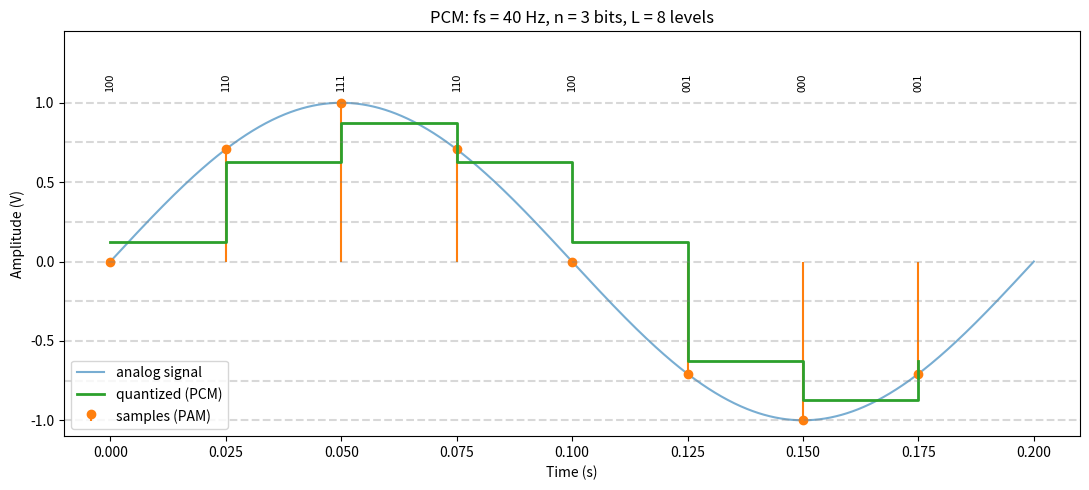

Reproduce this figure in Python.
# PCM in three stages: SAMPLE -> QUANTIZE -> ENCODE   (Forouzan 4.2.1)
# Run:  python CE/practice/pcm.py

import numpy as np
import matplotlib.pyplot as plt

# ---------- inputs (the question will give some of these) ----------
f_signal = 5          # Hz, analog signal frequency  (fmax)
fs       = 40         # Hz, sampling rate  (Nyquist says fs >= 2 * fmax)
n_bits   = 3          # bits per sample
Vmax, Vmin = 1, -1    # amplitude range of the signal
duration = 0.2        # seconds to show (1 period of a 5 Hz wave)

# ---------- stage 0: the "analog" signal (dense time axis, just for drawing) ----------
t_analog = np.linspace(0, duration, 1000)
x_analog = np.sin(2 * np.pi * f_signal * t_analog)

# ---------- stage 1: SAMPLING (PAM) ----------
Ts = 1 / fs                                   # sampling interval
t_s = np.arange(0, duration, Ts)              # sample instants
x_s = np.sin(2 * np.pi * f_signal * t_s)      # sample values

# ---------- stage 2: QUANTIZATION ----------
L     = 2 ** n_bits                           # number of levels
delta = (Vmax - Vmin) / L                     # step size (height of one zone)
zone  = np.floor((x_s - Vmin) / delta).astype(int)   # which zone each sample falls in: 0 .. L-1
zone  = np.clip(zone, 0, L - 1)               # a sample exactly at Vmax would give L, clamp it
x_q   = Vmin + (zone + 0.5) * delta           # quantized value = middle of the zone
error = x_s - x_q                             # quantization error, always within +-delta/2

# ---------- stage 3: ENCODING ----------
codes = [format(z, f"0{n_bits}b") for z in zone]      # zone number -> n-bit binary string
bitstream = "".join(codes)

# ---------- numbers the question usually asks for ----------
bit_rate = n_bits * fs                        # bps
snr_db   = 6.02 * n_bits + 1.76               # quantization SNR for a full-scale sine

print(f"Signal frequency      : {f_signal} Hz  -> Nyquist rate = {2*f_signal} Hz")
print(f"Sampling rate fs      : {fs} Hz  (Ts = {Ts:.4f} s)  -> {len(t_s)} samples in {duration} s")
print(f"Bits per sample n     : {n_bits}  -> L = {L} levels, step delta = {delta:.4f} V")
print(f"Bit rate              : {bit_rate} bps")
print(f"SNR(dB) = 6.02n+1.76  : {snr_db:.2f} dB")
print()
print(f"{'i':>2} {'t(s)':>7} {'sample':>8} {'zone':>4} {'quantized':>9} {'error':>7}  code")
for i in range(len(t_s)):
    print(f"{i:>2} {t_s[i]:>7.4f} {x_s[i]:>8.4f} {zone[i]:>4} {x_q[i]:>9.4f} {error[i]:>7.4f}  {codes[i]}")
print("\nEncoded bit stream:", bitstream)

# ---------- plot: analog + samples + quantized levels ----------
plt.figure(figsize=(11, 5))
plt.plot(t_analog, x_analog, label="analog signal", alpha=0.6)
plt.stem(t_s, x_s, linefmt="C1-", markerfmt="C1o", basefmt=" ", label="samples (PAM)")
plt.step(t_s, x_q, where="post", color="C2", linewidth=2, label="quantized (PCM)")
for lvl in range(L + 1):                                     # zone boundaries
    plt.axhline(Vmin + lvl * delta, color="gray", linestyle="--", alpha=0.3)
for i in range(len(t_s)):                                    # code word above each sample
    plt.text(t_s[i], Vmax + 0.08, codes[i], ha="center", fontsize=8, rotation=90)
plt.ylim(Vmin - 0.1, Vmax + 0.45)
plt.xlabel("Time (s)"); plt.ylabel("Amplitude (V)")
plt.title(f"PCM: fs = {fs} Hz, n = {n_bits} bits, L = {L} levels")
plt.legend(loc="lower left"); plt.tight_layout()
plt.show()
